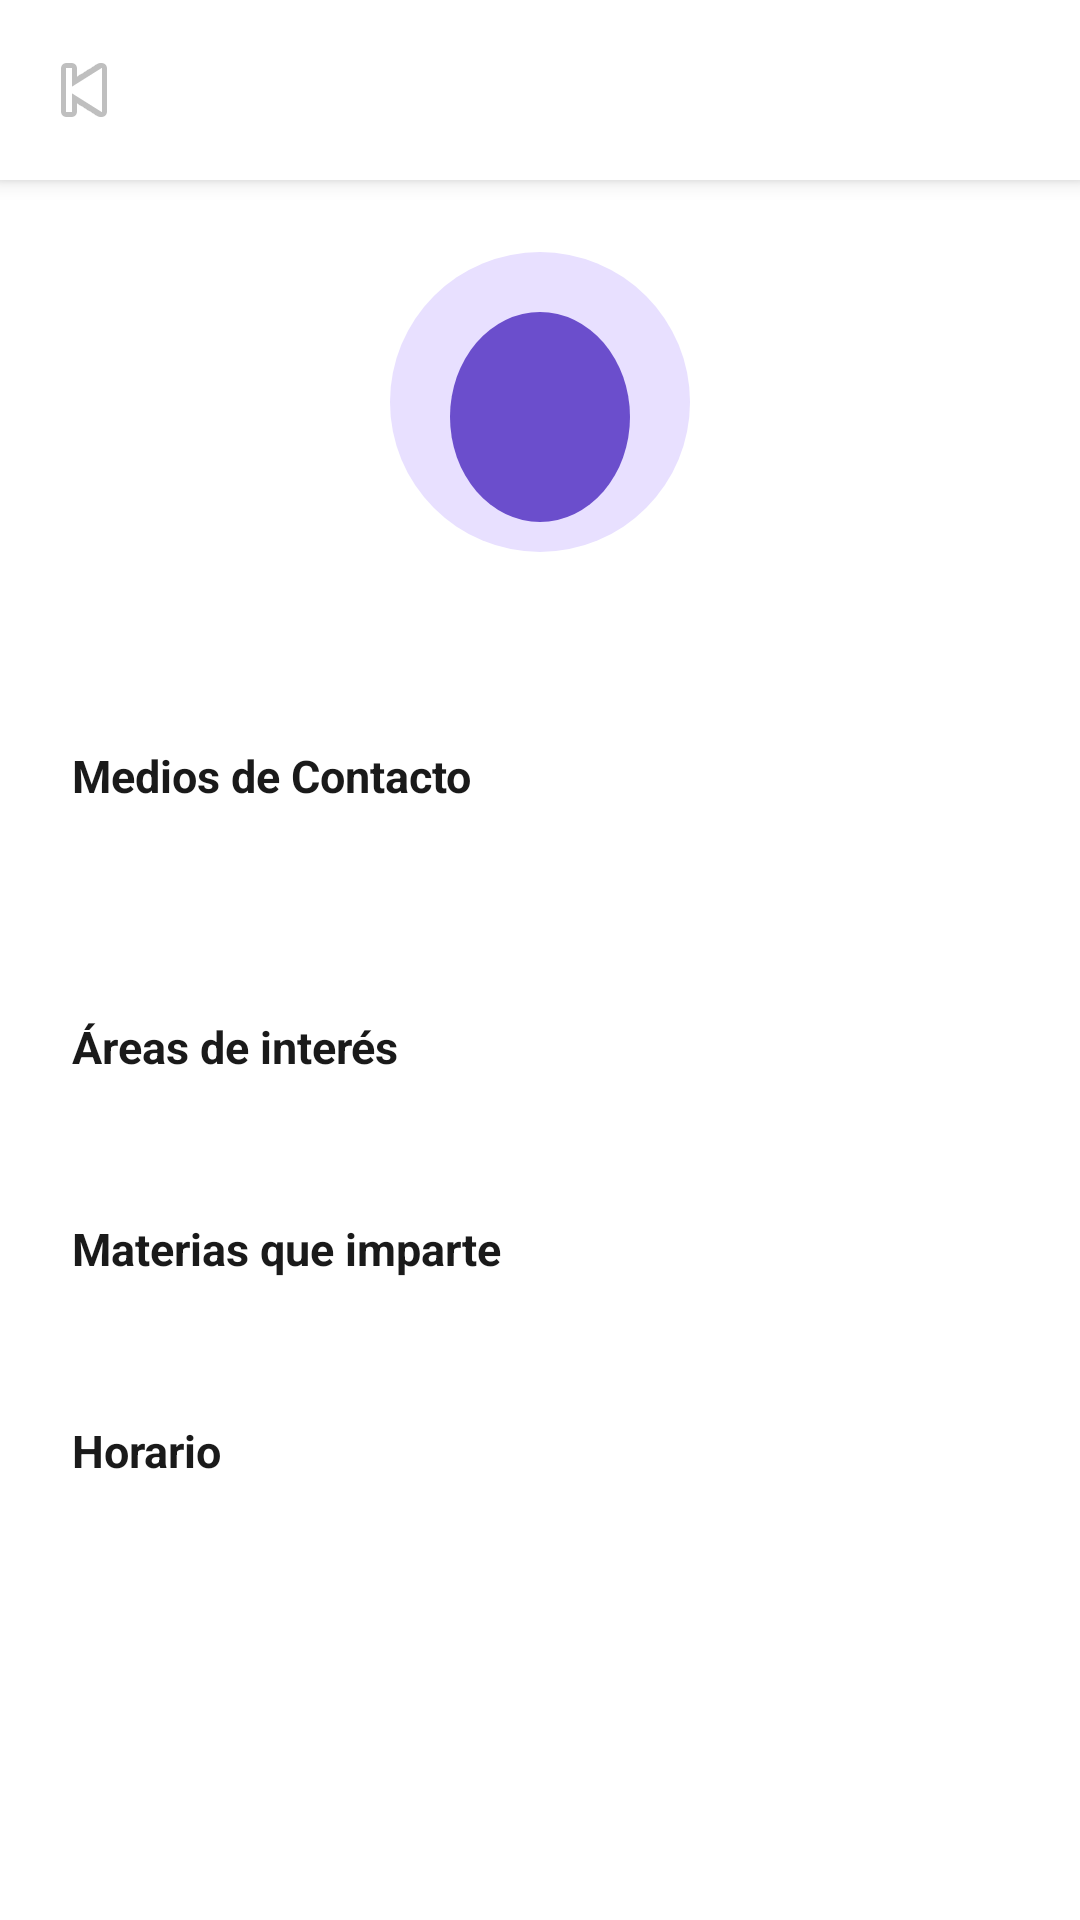

Here is an Android app screen rendered from its layout file. Give the layout XML and the strings, colors and styles it references.
<!-- AndroidManifest.xml: application theme Theme.ESCOMAPPCELULAR -->
<!-- res/layout/activity_profesor_detalle.xml -->
<?xml version="1.0" encoding="utf-8"?>
<androidx.constraintlayout.widget.ConstraintLayout
    xmlns:android="http://schemas.android.com/apk/res/android"
    xmlns:app="http://schemas.android.com/apk/res-auto"
    android:layout_width="match_parent"
    android:layout_height="match_parent"
    android:background="#FFFFFF">

    
    <LinearLayout
        android:id="@+id/header"
        android:layout_width="0dp"
        android:layout_height="60dp"
        android:orientation="horizontal"
        android:gravity="center_vertical"
        android:paddingStart="8dp"
        android:background="#FFFFFF"
        android:elevation="4dp"
        app:layout_constraintTop_toTopOf="parent"
        app:layout_constraintStart_toStartOf="parent"
        app:layout_constraintEnd_toEndOf="parent">

        <ImageButton
            android:id="@+id/btnBack"
            android:layout_width="40dp"
            android:layout_height="40dp"
            android:src="@android:drawable/ic_media_previous"
            android:background="?attr/selectableItemBackgroundBorderless"/>

        <TextView
            android:id="@+id/tvHeaderNombre"
            android:layout_width="wrap_content"
            android:layout_height="wrap_content"
            android:textStyle="bold"
            android:textSize="16sp"
            android:textColor="#1A1A1A"
            android:layout_marginStart="8dp"/>
    </LinearLayout>

    <ScrollView
        android:layout_width="0dp"
        android:layout_height="0dp"
        android:overScrollMode="never"
        app:layout_constraintTop_toBottomOf="@id/header"
        app:layout_constraintBottom_toBottomOf="parent"
        app:layout_constraintStart_toStartOf="parent"
        app:layout_constraintEnd_toEndOf="parent">

        <LinearLayout
            android:layout_width="match_parent"
            android:layout_height="wrap_content"
            android:orientation="vertical"
            android:padding="24dp">

            
            <ImageView
                android:layout_width="100dp"
                android:layout_height="100dp"
                android:src="@drawable/ic_avatar"
                android:layout_gravity="center_horizontal"
                android:layout_marginBottom="16dp"/>

            
            <TextView
                android:id="@+id/tvNombre"
                android:layout_width="wrap_content"
                android:layout_height="wrap_content"
                android:layout_gravity="center_horizontal"
                android:textStyle="bold"
                android:textSize="18sp"
                android:textColor="#1A1A1A"
                android:layout_marginBottom="24dp"/>

            
            <TextView
                android:layout_width="wrap_content"
                android:layout_height="wrap_content"
                android:text="Medios de Contacto"
                android:textStyle="bold"
                android:textSize="15sp"
                android:textColor="#1A1A1A"
                android:layout_marginBottom="8dp"/>

            <TextView
                android:id="@+id/tvEmail"
                android:layout_width="wrap_content"
                android:layout_height="wrap_content"
                android:textSize="14sp"
                android:textColor="#555555"
                android:layout_marginBottom="4dp"
                android:layout_marginStart="8dp"/>

            <TextView
                android:id="@+id/tvHorario"
                android:layout_width="wrap_content"
                android:layout_height="wrap_content"
                android:textSize="14sp"
                android:textColor="#555555"
                android:layout_marginBottom="20dp"
                android:layout_marginStart="8dp"/>

            
            <TextView
                android:layout_width="wrap_content"
                android:layout_height="wrap_content"
                android:text="Áreas de interés"
                android:textStyle="bold"
                android:textSize="15sp"
                android:textColor="#1A1A1A"
                android:layout_marginBottom="8dp"/>

            <TextView
                android:id="@+id/tvAreas"
                android:layout_width="wrap_content"
                android:layout_height="wrap_content"
                android:textSize="14sp"
                android:textColor="#555555"
                android:layout_marginBottom="20dp"
                android:layout_marginStart="8dp"/>

            
            <TextView
                android:layout_width="wrap_content"
                android:layout_height="wrap_content"
                android:text="Materias que imparte"
                android:textStyle="bold"
                android:textSize="15sp"
                android:textColor="#1A1A1A"
                android:layout_marginBottom="8dp"/>

            <TextView
                android:id="@+id/tvMaterias"
                android:layout_width="wrap_content"
                android:layout_height="wrap_content"
                android:textSize="14sp"
                android:textColor="#555555"
                android:layout_marginStart="8dp"/>
            

            <TextView
                android:layout_width="wrap_content"
                android:layout_height="wrap_content"
                android:text="Horario"
                android:textStyle="bold"
                android:textSize="15sp"
                android:textColor="#1A1A1A"
                android:layout_marginTop="20dp"
                android:layout_marginBottom="8dp"/>

            <LinearLayout
                android:id="@+id/layoutHorario"
                android:layout_width="match_parent"
                android:layout_height="wrap_content"
                android:orientation="vertical"
                android:layout_marginStart="8dp"/>
        </LinearLayout>
    </ScrollView>
</androidx.constraintlayout.widget.ConstraintLayout>
<!-- resources referenced by this layout -->
<resources>
  <!-- drawable ic_avatar (drawable) -->
  <?xml version="1.0" encoding="utf-8"?>
  <layer-list xmlns:android="http://schemas.android.com/apk/res/android">
      <item>
          <shape android:shape="oval">
              <solid android:color="#E8E0FF"/>
              <size android:width="100dp" android:height="100dp"/>
          </shape>
      </item>
      <item android:top="20dp" android:left="20dp" android:right="20dp" android:bottom="10dp">
          <shape android:shape="oval">
              <solid android:color="#6B4ECC"/>
          </shape>
      </item>
  </layer-list>
  <style name="Theme.ESCOMAPPCELULAR" parent="Theme.Material3.DayNight.NoActionBar">
          
          <item name="colorPrimary">@color/purple_500</item>
          <item name="colorPrimaryVariant">@color/purple_700</item>
          <item name="colorOnPrimary">@android:color/white</item>
      </style>
  <!-- not gathered from this repository: default colours our renderer supplied (Android Studio template values) -->
  <color name="purple_500">#FF6200EE</color>
  <color name="purple_700">#FF3700B3</color>
</resources>
